pico-8 play session: mixed d-pad (fixed 12-tick cycle), after a click and taps of 🅾, ❎, 🅾+❎, 🅾 in the second before t = 0

[t = 1 s] mixed d-pad (1.2s cycle ×~1): → ← ↑ ↓ + 🅾/❎ taps, ~1s
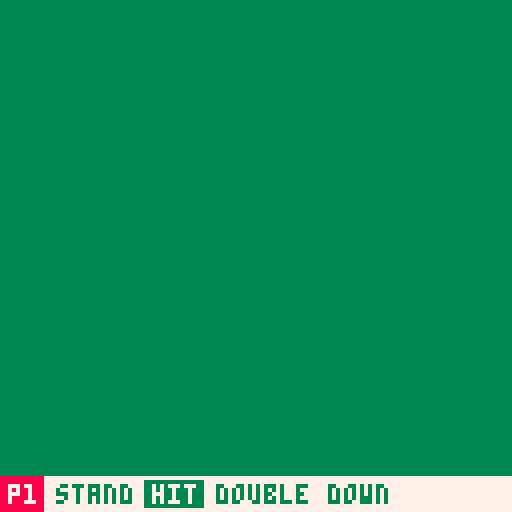

pico-8 cartridge
version 34
__lua__

function _init()
    -- PICO8 helpers
    BLACK,GREEN,GREY,WHITE,RED,BLUE,PINK = 0,3,5,7,8,12,14

    state = 0

    suits = {"H", "D", "S", "C"}
    values = {"A", "2", "3", "4", "5", "6", "7", "8", "9", "T", "J", "Q", "K"}
    faces = {"J", "Q", "K"}
    reds = {"H", "D"}
    choices_map = {
        {"bet", "1"},
        {"stand", "hit", "double down"},
        {"stand", "hit", "double down", "split"}
    }
    d_pays = "blackjack pays 3 to 2"
    d_strat = "dealer must stand on 17"
    deck = create_deck()

    p = {
        posx = 51,
        posy = 90,
        hand = {},
        pointerx = 1,
        active_choice = choices_map[1],
        money = 100,
        bet = 1
    }
    d  = {
        posx = 51,
        posy = 15,
        hand = {}
    }

    
end

function create_deck()
    arr = {}
    for s = 1,4 do
        for v = 1,13 do
            add(arr, values[v]..suits[s])
        end
    end
    return shuffle(arr)
end


function deal(amt)
    --rnd(t) ?
    hand = {}
    for x = 1,amt do
        add(hand, deck[1])
        del(deck, deck[1])
    end
    return hand
end

function _update()

    if (btnp(1) and p.pointerx + 1 <= #p.active_choice) p.pointerx += 1
    if (btnp(0) and p.pointerx - 1 > 0) p.pointerx -= 1

    if (state == 0) then
        bet_update()
    elseif (state == 1) then
        play_update()
    end

end

function bet_update()
    bump = 0
    p.active_choice[2] = tostr(p.bet)

    if (btn(5)) then 
        bump = 10
    else
        bump = 1
    end

    if (btnp(2) and p.bet + bump <= 100) then
        p.bet += bump
    elseif (btnp(2) and p.bet + bump > 100) then
        p.bet = 100
    end

    if (btnp(3) and p.bet - bump > 1) then
        p.bet -= bump
    elseif (btnp(3) and p.bet - bump < 1) then
        p.bet = 1
    end

    if (p.pointerx == 1 and btnp(4)) then
        start_game()
    end
end

function play_update()

end

function start_game()
    state = 1
    p.active_choice = get_active_choice()
    p.hand = deal(2)
    d.hand = deal(2)
end

function _draw()
    cls(GREEN)

    print(d_pays, c(d_pays), 42, WHITE)
    print(d_strat, c(d_strat), 48, WHITE)

    for x=1,#p.hand do
        draw_card(p.hand[x], p.posx + ((x-1)*9), p.posy - ((x-1)*9), false)
        if (x != #p.hand) draw_shadow(p.posx + ((x)*9) - 1, p.posy - ((x)*9) + 1)
    end

    for x=1,#d.hand do
        local flip = false
        if (x == 1) flip = true 
        draw_card(d.hand[x], d.posx + ((x-1)*9), d.posy - ((x-1)*9), flip)
        if (x != #d.hand) draw_shadow(d.posx + ((x)*9) - 1, d.posy - ((x)*9) + 1)
    end

    draw_menu(p.active_choice, p.pointerx)
end

function draw_card(card, posx, posy, isBlank)

    if (#deck == 52) return

    if (isBlank) then
        --top
        spr(3, posx, posy)
        spr(4, posx + 8, posy, 1, 1)

        --mid
        spr(5, posx, posy + 8)
        spr(6, posx + 8, posy + 8)

        --bottom
        spr(4, posx, posy + 16, 1, 1, true, true)
        spr(3, posx + 8, posy + 16, 1, 1, true, true)

        return
    end

    v,s = sub(card,1,1), sub(card,2,2)
    isFace = includes(faces, v)
    isRed = includes(reds,s)
    suitIndex = 6


    -- detemine colour of card (face cards have inverted colours)
    cColour = WHITE
    wColour = GREY
    if isRed then wColour = RED end
    if isFace then
        cColour, wColour = wColour, cColour 
    end

    -- CARD
    pal(WHITE, cColour)
    --top
    spr(1, posx, posy)
    spr(1, posx + 8, posy, 1, 1, true, false)

    --mid
    spr(2, posx, posy + 8)
    spr(2, posx + 8, posy + 8)

    --bottom
    spr(1, posx, posy + 16, 1, 1, false, true)
    spr(1, posx + 8, posy + 16, 1, 1, true, true)

    if (v == "A") rect(posx + 2, posy + 4, posx + 13, posy + 20, wColour)

    --SUIT
    pal(cColour, WHITE)
    spr(suitIndex + index_of(suits, s), posx + 4, posy + 8)
    pal()

    --VALUE
    pal(BLUE, wColour)
    spr(index_of(values, v) + 15, posx, posy)
    spr(index_of(values, v) + 15, posx + 8, posy + 16, 1, 1, true, true)
    pal()

end

function draw_shadow(posx, posy)
    pal(WHITE,GREEN)
    spr(2, posx, posy + 8)
    spr(1, posx, posy + 16, 1, 1, false, true)
    pal()
end

function draw_menu(choices,pntr)
    cls(GREEN)
    rectfill(0, 119, 128, 128, WHITE)
    rectfill(0, 119, 10, 128, RED)
    print("p1", 2, 121, WHITE)
    if (choices == choices_map[1]) then
        print(p.money, 96, 121, GREEN)
        spr(11, 116, 120)
    end

    space = 0
    for x=1,#choices do
        if x == pntr then
            rectfill(8 + (4*x) + space, 120, 10 + (4*x) + space + (4*#choices[x]), 126, GREEN)
            print(choices[x], 10 + (4*x) + space, 121, WHITE)
        else 
            print(choices[x], 10 + (4*x) + space, 121, GREEN)
        end
        space += #choices[x] * 4
    end
end

function get_active_choice()
    if (sub(p.hand[1],1,1) == sub(p.hand[2],1,1)) return choices_map[2]
    return choices_map[1]
end

-- HELPER FUNCTIONS
function shuffle(t)
    for n=1,#t*2 do -- #t*2 times seems enough
        local a,b=flr(1+rnd(#t)),flr(1+rnd(#t))
        t[a],t[b]=t[b],t[a]
    end
    return t
end

function c(str)
    return 64-#str*2
end

function includes(arr,v)
    for x in all(arr) do
        if (x == v) return true
    end
    return false
end

function index_of(arr,v)
    count = 1
    for x in all(arr) do
        if (x == v) return count
        count += 1
    end
    return -1
end
__gfx__
00000000007777777777777700777777777777007778787878787877088008800008800000055000005555000000000000000000000000000000000000000000
000000000077777777777777007777777777770077878787878787778888888800888800005555000055550000087000000c7000000000000000000000000000
007007007777777777777777777778787878777777787878787878778888888808888880055555500055550000788800007ccc00000000000000000000000000
000770007777777777777777777787878787877777878787878787778888888808888880555555555555555500287200001c7100000000000000000000000000
00077000777777777777777777787878787878777778787878787877888888880888888055555555555555550072280000711c00000000000000000000000000
007007007777777777777777778787878787877777878787878787770888888008888880055005505550055500287200001c7100000000000000000000000000
00000000777777777777777777787878787878777778787878787877008888000088880000055000000550000002200000011000000000000000000000000000
00000000777777777777777777878787878787777787878787878777000880000008800005555550055555500000000000000000000000000000000000000000
00777777000000000000000000000000000000000000000000000000000000000000000000000000000000000000000000000000000000000000000000000000
00777777000000000000000000000000000000000000000000000000000000000000000000000000000000000000000000000000000000000000000000000000
777ccc77000ccc00000ccc00000c0c00000ccc00000c0000000ccc00000ccc00000ccc00000c0ccc000ccc00000ccc00000c0c00000000000000000000000000
777c7c7700000c0000000c00000c0c00000c0000000c000000000c00000c0c00000c0c00000c0c0c0000c000000c0c00000c0c00000000000000000000000000
777ccc77000ccc000000cc00000ccc00000ccc00000ccc0000000c00000ccc00000ccc00000c0c0c0000c000000c0c00000cc000000000000000000000000000
777c7c77000c000000000c0000000c0000000c00000c0c0000000c00000c0c0000000c00000c0c0c0000c000000cc000000c0c00000000000000000000000000
777c7c77000ccc00000ccc0000000c00000ccc00000ccc0000000c00000ccc0000000c00000c0ccc000cc00000000c00000c0c00000000000000000000000000
77777777000000000000000000000000000000000000000000000000000000000000000000000000000000000000000000000000000000000000000000000000
